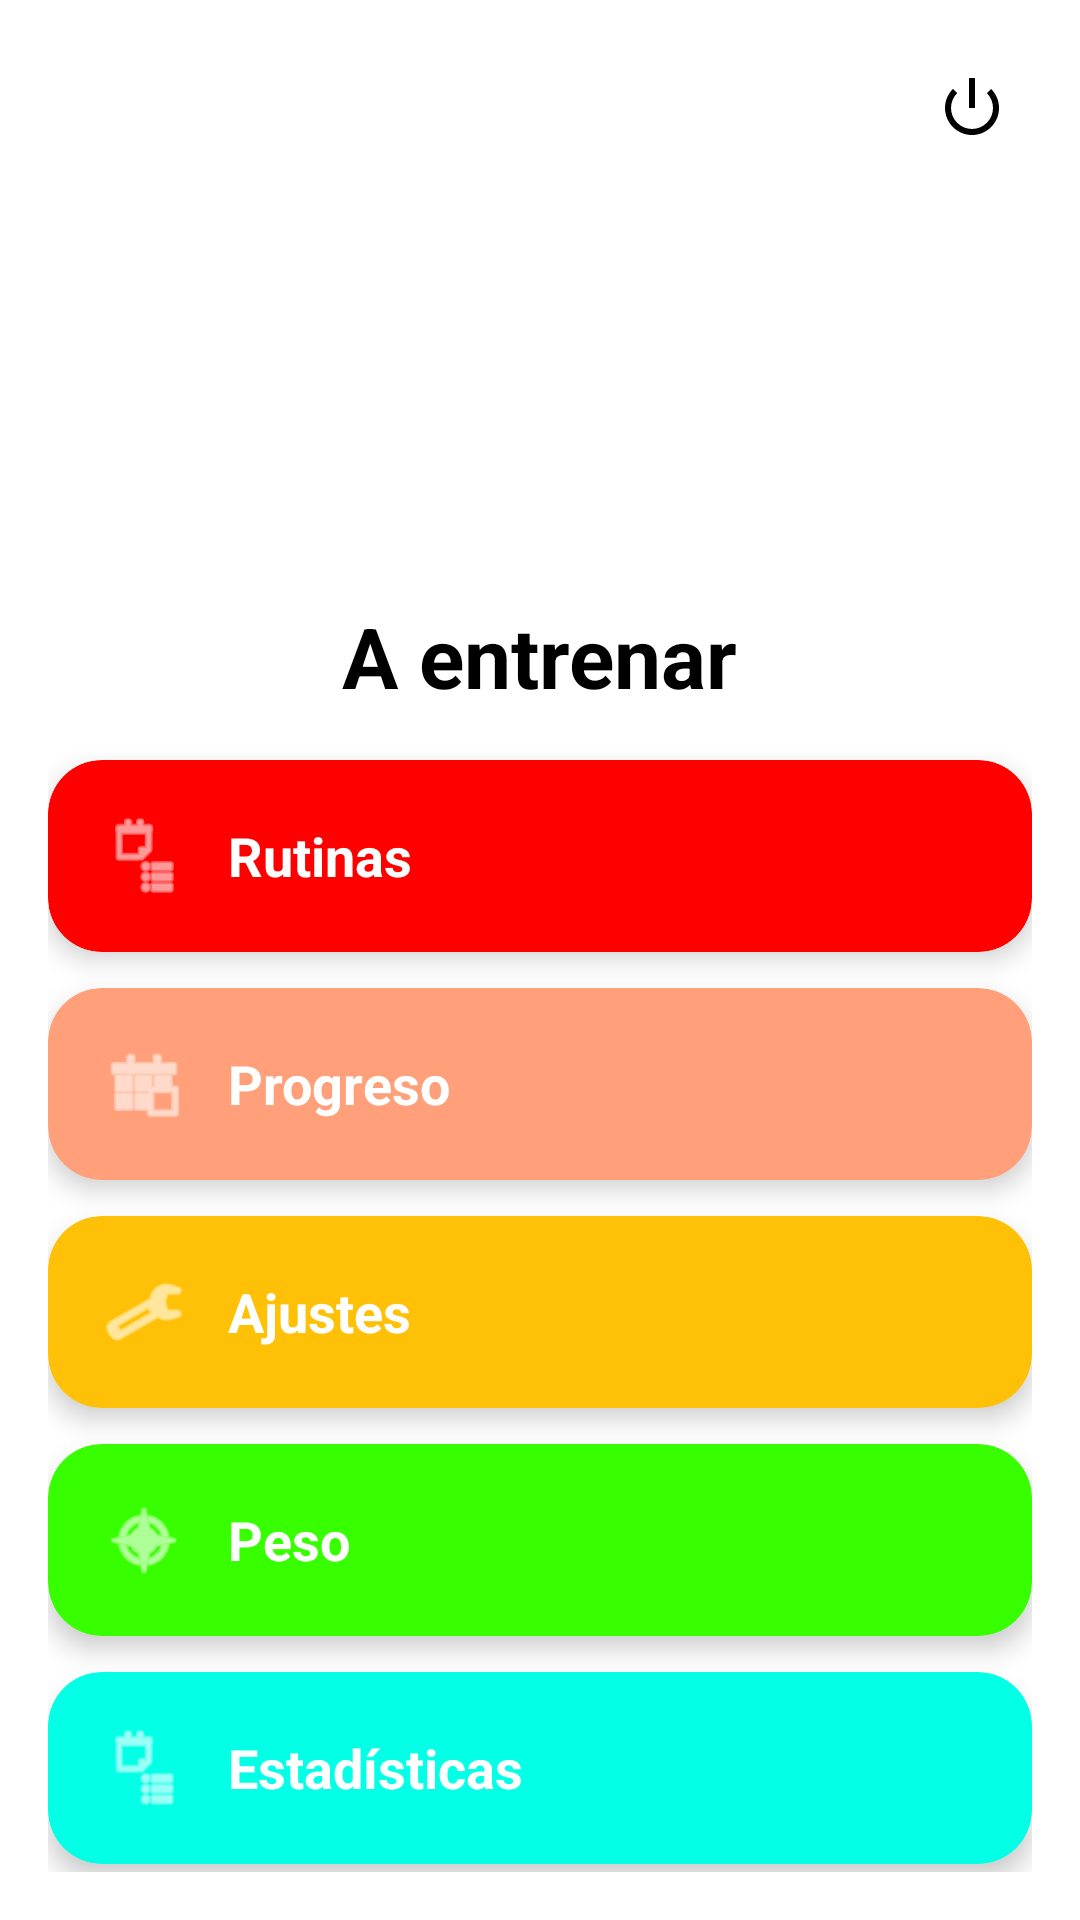

Layout XML and referenced resources for this Android screen:
<!-- AndroidManifest.xml: application theme Theme.GymApp -->
<!-- res/layout/activity_main.xml -->
<?xml version="1.0" encoding="utf-8"?>
<androidx.constraintlayout.widget.ConstraintLayout
    xmlns:android="http://schemas.android.com/apk/res/android"
    xmlns:app="http://schemas.android.com/apk/res-auto"
    android:layout_width="match_parent"
    android:layout_height="match_parent"
    android:padding="16dp"
    android:background="?android:colorBackground">

    
    <ImageButton
        android:id="@+id/btnUsuario"
        android:layout_width="40dp"
        android:layout_height="40dp"
        android:layout_marginStart="4dp"
        android:layout_marginTop="4dp"
        android:background="?attr/selectableItemBackgroundBorderless"
        android:src="@drawable/person"
        app:tint="?android:textColorPrimary"
        app:layout_constraintTop_toTopOf="parent"
        app:layout_constraintStart_toStartOf="parent"/>

    
    <ImageButton
        android:id="@+id/btnCerrarSesion"
        android:layout_width="40dp"
        android:layout_height="40dp"
        android:background="?attr/selectableItemBackgroundBorderless"
        android:src="@android:drawable/ic_lock_power_off"
        app:tint="?android:textColorPrimary"
        app:layout_constraintTop_toTopOf="parent"
        app:layout_constraintEnd_toEndOf="parent"/>

    
    <ImageView
        android:id="@+id/imgLogo"
        android:layout_width="140dp"
        android:layout_height="120dp"
        android:layout_marginTop="12dp"
        android:src="@mipmap/nexafit_round"
        android:scaleType="centerInside"
        app:layout_constraintTop_toBottomOf="@id/btnCerrarSesion"
        app:layout_constraintStart_toStartOf="parent"
        app:layout_constraintEnd_toEndOf="parent"/>

    
    <TextView
        android:id="@+id/tvTitulo"
        android:layout_width="wrap_content"
        android:layout_height="wrap_content"
        android:text="@string/aentrenar"
        android:textSize="28sp"
        android:textStyle="bold"
        android:textColor="?android:textColorPrimary"
        android:layout_marginTop="12dp"
        app:layout_constraintTop_toBottomOf="@id/imgLogo"
        app:layout_constraintStart_toStartOf="parent"
        app:layout_constraintEnd_toEndOf="parent"/>

    
    <androidx.cardview.widget.CardView
        android:id="@+id/cardRutinas"
        android:layout_width="0dp"
        android:layout_height="wrap_content"
        android:layout_marginTop="16dp"
        app:cardCornerRadius="18dp"
        app:cardElevation="5dp"
        app:cardBackgroundColor="@color/red"
        app:layout_constraintTop_toBottomOf="@id/tvTitulo"
        app:layout_constraintStart_toStartOf="parent"
        app:layout_constraintEnd_toEndOf="parent">

        <LinearLayout
            android:layout_width="match_parent"
            android:layout_height="wrap_content"
            android:orientation="horizontal"
            android:gravity="center_vertical"
            android:padding="18dp">

            <ImageView
                android:layout_width="28dp"
                android:layout_height="28dp"
                android:layout_marginEnd="14dp"
                android:src="@android:drawable/ic_menu_agenda"
                app:tint="@color/white"/>

            <TextView
                android:text="@string/rutinas"
                android:textColor="@color/white"
                android:textSize="18sp"
                android:textStyle="bold"
                android:layout_width="wrap_content"
                android:layout_height="wrap_content"/>
        </LinearLayout>
    </androidx.cardview.widget.CardView>

    
    <androidx.cardview.widget.CardView
        android:id="@+id/cardProgreso"
        android:layout_width="0dp"
        android:layout_height="wrap_content"
        android:layout_marginTop="12dp"
        app:cardCornerRadius="18dp"
        app:cardElevation="5dp"
        app:cardBackgroundColor="#FFA07A"
        app:layout_constraintTop_toBottomOf="@id/cardRutinas"
        app:layout_constraintStart_toStartOf="parent"
        app:layout_constraintEnd_toEndOf="parent">

        <LinearLayout
            android:layout_width="match_parent"
            android:layout_height="wrap_content"
            android:orientation="horizontal"
            android:padding="18dp"
            android:gravity="center_vertical">

            <ImageView
                android:layout_width="28dp"
                android:layout_height="28dp"
                android:src="@android:drawable/ic_menu_today"
                android:layout_marginEnd="14dp"
                app:tint="@color/white"/>

            <TextView
                android:text="@string/progreso"
                android:textColor="@color/white"
                android:textSize="18sp"
                android:textStyle="bold"
                android:layout_width="wrap_content"
                android:layout_height="wrap_content"/>
        </LinearLayout>
    </androidx.cardview.widget.CardView>

    
    <androidx.cardview.widget.CardView
        android:id="@+id/cardAjustes"
        android:layout_width="0dp"
        android:layout_height="wrap_content"
        android:layout_marginTop="12dp"
        app:cardCornerRadius="18dp"
        app:cardElevation="5dp"
        app:cardBackgroundColor="@color/yellow"
        app:layout_constraintTop_toBottomOf="@id/cardProgreso"
        app:layout_constraintStart_toStartOf="parent"
        app:layout_constraintEnd_toEndOf="parent">

        <LinearLayout
            android:layout_width="match_parent"
            android:layout_height="wrap_content"
            android:orientation="horizontal"
            android:padding="18dp"
            android:gravity="center_vertical">

            <ImageView
                android:layout_width="28dp"
                android:layout_height="28dp"
                android:src="@android:drawable/ic_menu_manage"
                android:layout_marginEnd="14dp"
                app:tint="@color/white"/>

            <TextView
                android:text="@string/ajustes"
                android:textColor="@color/white"
                android:textSize="18sp"
                android:textStyle="bold"
                android:layout_width="wrap_content"
                android:layout_height="wrap_content"/>
        </LinearLayout>
    </androidx.cardview.widget.CardView>

    
    <androidx.cardview.widget.CardView
        android:id="@+id/cardPeso"
        android:layout_width="0dp"
        android:layout_height="wrap_content"
        android:layout_marginTop="12dp"
        app:cardCornerRadius="18dp"
        app:cardElevation="5dp"
        app:cardBackgroundColor="@color/day_green"
        app:layout_constraintTop_toBottomOf="@id/cardAjustes"
        app:layout_constraintStart_toStartOf="parent"
        app:layout_constraintEnd_toEndOf="parent">

        <LinearLayout
            android:layout_width="match_parent"
            android:layout_height="wrap_content"
            android:orientation="horizontal"
            android:padding="18dp"
            android:gravity="center_vertical">

            <ImageView
                android:layout_width="28dp"
                android:layout_height="28dp"
                android:src="@android:drawable/ic_menu_compass"
                android:layout_marginEnd="14dp"
                app:tint="@color/white"/>

            <TextView
                android:text="@string/peso"
                android:textColor="@color/white"
                android:textSize="18sp"
                android:textStyle="bold"
                android:layout_width="wrap_content"
                android:layout_height="wrap_content"/>
        </LinearLayout>
    </androidx.cardview.widget.CardView>

    
    <androidx.cardview.widget.CardView
        android:id="@+id/cardEstadisticas"
        android:layout_width="0dp"
        android:layout_height="wrap_content"
        android:layout_marginTop="12dp"
        android:layout_marginBottom="16dp"
        app:cardCornerRadius="18dp"
        app:cardElevation="5dp"
        app:cardBackgroundColor="@color/teal_200"
        app:layout_constraintTop_toBottomOf="@id/cardPeso"
        app:layout_constraintStart_toStartOf="parent"
        app:layout_constraintEnd_toEndOf="parent">

        <LinearLayout
            android:layout_width="match_parent"
            android:layout_height="wrap_content"
            android:orientation="horizontal"
            android:padding="18dp"
            android:gravity="center_vertical">

            <ImageView
                android:layout_width="28dp"
                android:layout_height="28dp"
                android:src="@android:drawable/ic_menu_agenda"
                android:layout_marginEnd="14dp"
                app:tint="@color/white"/>

            <TextView
                android:text="@string/estadisticas"
                android:textSize="18sp"
                android:textStyle="bold"
                android:textColor="@color/white"
                android:layout_width="wrap_content"
                android:layout_height="wrap_content"/>
        </LinearLayout>
    </androidx.cardview.widget.CardView>

</androidx.constraintlayout.widget.ConstraintLayout>
<!-- resources referenced by this layout -->
<resources>
  <color name="day_green">#38FF00</color>
  <color name="red">#FF0000</color>
  <color name="teal_200">#03FFE6</color>
  <color name="white">#FFFFFF</color>
  <color name="yellow">#FFC107</color>
  <!-- mipmap nexafit_round (mipmap-anydpi-v26) -->
  <?xml version="1.0" encoding="utf-8"?>
  <adaptive-icon xmlns:android="http://schemas.android.com/apk/res/android">
      <background android:drawable="@color/nexafit_background"/>
      <foreground android:drawable="@mipmap/nexafit_icono"/>
  </adaptive-icon>
  <string name="aentrenar">A entrenar</string>
  <string name="ajustes">Ajustes</string>
  <string name="estadisticas">Estadísticas</string>
  <string name="peso">Peso</string>
  <string name="progreso">Progreso</string>
  <string name="rutinas">Rutinas</string>
  <style name="Theme.GymApp" parent="Theme.MaterialComponents.DayNight.NoActionBar">
  
          
          <item name="colorPrimary">@color/purple_500</item>
          <item name="colorPrimaryVariant">@color/purple_700</item>
          <item name="colorSecondary">@color/teal_200</item>
  
          
          <item name="android:colorBackground">@color/background</item>
          <item name="android:textColorPrimary">@color/text_primary</item>
          <item name="colorOnPrimary">@color/white</item>
  
      </style>z
  <color name="nexafit_background">#00FFD8</color>
  <color name="purple_500">#6200EE</color>
  <color name="purple_700">#3700B3</color>
  <color name="background">#FFFFFF</color>
  <color name="text_primary">#000000</color>
</resources>
